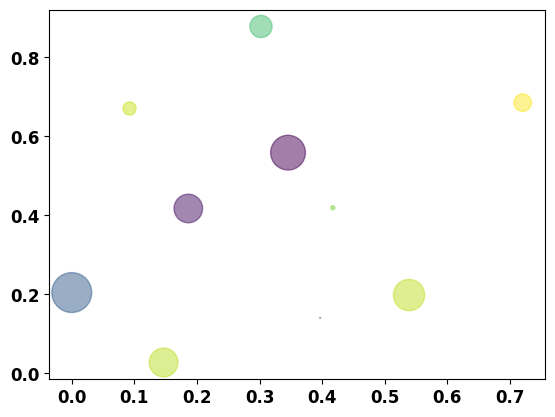

Write the Python code that produced this figure.
import numpy as np
import matplotlib
from matplotlib import pyplot as plt
font = {
    'family':'SimHei',
    'weight':'bold',
    'size':12
}
matplotlib.rc("font", **font)  #解决中文乱码
matplotlib.rcParams['axes.unicode_minus'] =False  #解决负号显示乱码
def test1():
    plt.figure(figsize=(8,4),dpi=80)  #设置图形大小，分辨率
    plt.plot([0,2,4,6,8],[3,1,4,5,2])
    plt.ylabel('Grade')
    plt.xlabel('x轴')
    plt.axis([-1,10,0,10]) #确定x，y轴的范围 前两个x轴小大，后两个y轴小大
    # plt.savefig('test1',dpi=600) #保存图形，默认png
    plt.show()

def test2():
    def f(t):
        return np.exp(-t) * np.cos(2 * np.pi * t)

    a = np.arange(0, 5, 0.2)
    plt.subplot(211)
    plt.plot(a, f(a))
    plt.subplot(212)
    #linestyle线段什么样式，marker节点什么样式
    plt.plot(a, np.cos(2 * np.pi * a), color='r', linestyle='--',
             marker='.')  # 等价于plt.plot(a,np.cos(2*np.pi*a),'r--.')
    # plt.savefig('test2')
    plt.show()

def test3(): #绘制多条线
    a = np.arange(10)
    #x轴不能省
    # plt.plot(a, a * 1.5, a, a * 2.5, a, a * 3.5, a, a * 4.5) #自动分配颜色
    #自定义样式
    plt.plot(a, a * 1.5, 'go:', a, a * 2.5, 'rx', a, a * 3.5, '^', a, a * 4.5, 'bd-.')
    plt.title('f(a)=cos(2\pi a)')
    plt.show()

def test4():
    a = np.arange(0, 3, 0.02)
    plt.figure(figsize=(10, 8), dpi=80)  # 设置图形大小
    plt.xlabel('横轴:时间', fontproperties='SimHei', fontsize=20)
    plt.ylabel('纵轴：振幅', fontproperties='SimHei', fontsize=10)
    plt.title('$f(a)=cos(2\pi a)$')
    plt.plot(a, np.cos(2 * np.pi * a))
    plt.savefig('test4', dpi=600)
    plt.show()

def test5():
    # 划分子区域并实例化
    fig, ax = plt.subplots(1)
    # 绘图
    ax.plot(np.random.randn(1000).cumsum(), label='line0')
    ax.plot(np.random.randn(1000).cumsum(), label='line1')
    ax.plot(np.random.randn(1000).cumsum(), label='line2')
    # 设置刻度
    # plt.xlim([0,500])
    ax.set_xlim([0, 600])

    # 设置显示的刻度
    # plt.xticks([0,500])
    ax.set_xticks(range(0, 600, 100))

    # 设置刻度标签
    # ax.set_yticklabels(['Jan', 'Feb', 'Mar'])

    # 设置坐标轴标签
    ax.set_xlabel('Number')
    ax.set_ylabel('Month')

    # 设置标题
    ax.set_title('Example')

    # 图例

    ax.legend()
    ax.legend(loc='best')  #选择最佳位置
    # plt.legend()

    plt.show()

def test6():
    np.random.seed(1)
    x = np.random.rand(10)
    y = np.random.rand(10)

    colors = np.random.rand(10)
    area = (30 * np.random.rand(10)) ** 2
    plt.scatter(x, y, s=area, c=colors, alpha=0.5)
    plt.show()


if __name__ == '__main__':
    # test1()
    # test2()
    # test3()
    # test4()
    # test5()
    test6()